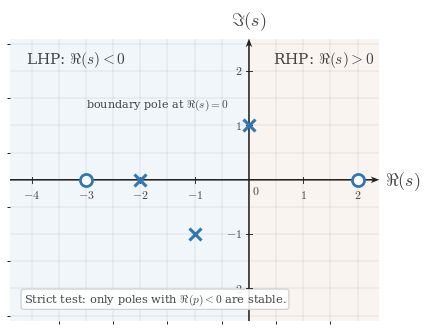

Write the Python code that produced this figure. (Note: this script raises an exception after producing the figure.)
from __future__ import annotations

from pathlib import Path

import numpy as np
import matplotlib.pyplot as plt
from matplotlib.ticker import MultipleLocator


plt.rcParams.update(
    {
        "mathtext.fontset": "cm",
        "font.family": "serif",
        "figure.facecolor": "white",
        "axes.facecolor": "white",
        "savefig.facecolor": "white",
    }
)

CANONICAL_DPI = 300
PX_PER_DATA_UNIT = 150
MARGIN_LEFT_PX = 115
MARGIN_RIGHT_PX = 120
MARGIN_BOTTOM_PX = 95
MARGIN_TOP_PX = 110

SIGNAL_COLOR = "#2f78b7"
AXIS_COLOR = "#222222"
LABEL_COLOR = "#444444"
TICK_LABEL_COLOR = "#444444"
GRID_COLOR = "#000000"

SIGNAL_LW = 7.1 * 72 / CANONICAL_DPI
AXIS_LW = 4.3 * 72 / CANONICAL_DPI
TICK_LW = 2.7 * 72 / CANONICAL_DPI
GRID_LW = 1.3 * 72 / CANONICAL_DPI

TICK_LABEL_SIZE = 35.6 * 72 / CANONICAL_DPI
AXIS_LABEL_SIZE = 53.3 * 72 / CANONICAL_DPI

TICK_HALF_LEN = 8.25 / PX_PER_DATA_UNIT
X_TICK_LABEL_Y = -24 / PX_PER_DATA_UNIT
Y_TICK_LABEL_X = 18 / PX_PER_DATA_UNIT
ORIGIN_LABEL_X = 9 / PX_PER_DATA_UNIT
ORIGIN_LABEL_Y = -12 / PX_PER_DATA_UNIT
X_AXIS_LABEL_X_PAD = 15 / PX_PER_DATA_UNIT
X_AXIS_LABEL_Y = -4.5 / PX_PER_DATA_UNIT
Y_AXIS_LABEL_Y_PAD = 18 / PX_PER_DATA_UNIT

AXIS_ARROW_SHAFT_WIDTH_DATA = 4.3 / PX_PER_DATA_UNIT
AXIS_ARROW_KW = dict(
    angles="xy",
    scale_units="xy",
    scale=1,
    units="xy",
    width=AXIS_ARROW_SHAFT_WIDTH_DATA,
    headwidth=4.2,
    headlength=5.5,
    headaxislength=4.3,
    color=AXIS_COLOR,
    pivot="tail",
    clip_on=False,
)


def make_figure(xlim, ylim):
    x_range = xlim[1] - xlim[0]
    y_range = ylim[1] - ylim[0]
    fig_w_px = MARGIN_LEFT_PX + x_range * PX_PER_DATA_UNIT + MARGIN_RIGHT_PX
    fig_h_px = MARGIN_BOTTOM_PX + y_range * PX_PER_DATA_UNIT + MARGIN_TOP_PX
    fig, ax = plt.subplots(
        figsize=(fig_w_px / CANONICAL_DPI, fig_h_px / CANONICAL_DPI),
        dpi=CANONICAL_DPI,
        constrained_layout=True,
    )
    return fig, ax


def math_label(value):
    if abs(value - round(value)) < 1e-9:
        return rf"${int(round(value))}$"
    return rf"${value:g}$"


def setup_axes(ax, xlim, ylim):
    ax.set_xlim(*xlim)
    ax.set_ylim(*ylim)
    ax.set_aspect("equal", adjustable="box")
    ax.set_xticks(np.arange(-4, 3, 1))
    ax.set_yticks(np.arange(-2, 3, 1))
    ax.xaxis.set_minor_locator(MultipleLocator(0.5))
    ax.yaxis.set_minor_locator(MultipleLocator(0.5))
    ax.grid(True, which="both", linewidth=GRID_LW, alpha=0.18, color=GRID_COLOR)
    ax.set_axisbelow(True)
    for spine in ax.spines.values():
        spine.set_visible(False)
    ax.tick_params(left=False, bottom=False, labelleft=False, labelbottom=False)

    x_axis_start, x_axis_end = xlim
    y_axis_start, y_axis_end = ylim
    ax.quiver(x_axis_start, 0, x_axis_end - x_axis_start, 0, **AXIS_ARROW_KW)
    ax.quiver(0, y_axis_start, 0, y_axis_end - y_axis_start, **AXIS_ARROW_KW)

    for t in np.arange(-4, 3, 1):
        if abs(t) < 1e-12:
            continue
        ax.plot([t, t], [-TICK_HALF_LEN, TICK_HALF_LEN], color=AXIS_COLOR, lw=TICK_LW, zorder=5)
        ax.text(t, X_TICK_LABEL_Y, math_label(t), fontsize=TICK_LABEL_SIZE, ha="center", va="top", color=TICK_LABEL_COLOR)

    for y in np.arange(-2, 3, 1):
        if abs(y) < 1e-12:
            continue
        ax.plot([-TICK_HALF_LEN, TICK_HALF_LEN], [y, y], color=AXIS_COLOR, lw=TICK_LW, zorder=5)
        ax.text(-Y_TICK_LABEL_X, y, math_label(y), fontsize=TICK_LABEL_SIZE, ha="right", va="center", color=TICK_LABEL_COLOR)

    ax.text(ORIGIN_LABEL_X, ORIGIN_LABEL_Y, r"$0$", fontsize=TICK_LABEL_SIZE, ha="left", va="top", color=TICK_LABEL_COLOR)
    ax.text(x_axis_end + X_AXIS_LABEL_X_PAD, X_AXIS_LABEL_Y, r"$\Re(s)$", fontsize=AXIS_LABEL_SIZE, ha="left", va="center", color=LABEL_COLOR, clip_on=False)
    ax.text(0, y_axis_end + Y_AXIS_LABEL_Y_PAD, r"$\Im(s)$", fontsize=AXIS_LABEL_SIZE, ha="center", va="bottom", color=LABEL_COLOR, clip_on=False)


def add_half_plane_shading_and_labels(ax, xlim):
    ax.axvspan(xlim[0], 0, facecolor="#dfeaf4", alpha=0.42, zorder=0)
    ax.axvspan(0, xlim[1], facecolor="#f4e4d9", alpha=0.38, zorder=0)
    ax.text(-4.1, 2.22, r"LHP: $\Re(s)<0$", fontsize=11, ha="left", va="center", color=LABEL_COLOR)
    ax.text(0.45, 2.22, r"RHP: $\Re(s)>0$", fontsize=11, ha="left", va="center", color=LABEL_COLOR)


def plot_pole(ax, z):
    ax.plot(
        z.real,
        z.imag,
        marker="x",
        markersize=9.2,
        markeredgewidth=2.2,
        color=SIGNAL_COLOR,
        linestyle="None",
        zorder=6,
    )


def plot_zero(ax, z):
    ax.plot(
        z.real,
        z.imag,
        marker="o",
        markersize=8.7,
        markerfacecolor="white",
        markeredgecolor=SIGNAL_COLOR,
        markeredgewidth=2.0,
        linestyle="None",
        zorder=6,
    )


def save_figure(fig, output_path):
    output_path = Path(output_path)
    output_path.parent.mkdir(parents=True, exist_ok=True)
    fig.savefig(output_path, dpi=CANONICAL_DPI, facecolor="white", bbox_inches="tight")


def render(output_path, poles, zeros, note_text, boundary_note):
    xlim = (-4.4, 2.4)
    ylim = (-2.6, 2.6)
    fig, ax = make_figure(xlim, ylim)
    add_half_plane_shading_and_labels(ax, xlim)
    setup_axes(ax, xlim, ylim)
    for pole in poles:
        plot_pole(ax, pole)
    for zero in zeros:
        plot_zero(ax, zero)
    ax.text(
        -4.15,
        -2.34,
        note_text,
        fontsize=8.2,
        ha="left",
        va="bottom",
        color=LABEL_COLOR,
        bbox=dict(boxstyle="round,pad=0.22", facecolor="white", edgecolor="#d0d0d0", alpha=0.9),
    )
    ax.text(
        -0.38,
        1.24,
        boundary_note,
        fontsize=8.1,
        ha="right",
        va="bottom",
        color=LABEL_COLOR,
    )
    save_figure(fig, output_path)
    plt.close(fig)


if __name__ == "__main__":
    output_path = Path(
        "/home/jake/Developer/MA/PIPELINE/Electrical-and-Computer-Engineering/2-Build-Lessons/4-Image-Generation/1-Outputs/Continuous-Time-Signal-Processing/13.3--stability-of-lti-systems-Images/images/l002-s004-qg-q002-q002.png"
    )
    poles = np.array([-2.0 + 0.0j, -1.0 - 1.0j, 0.0 + 1.0j])
    zeros = np.array([-3.0 + 0.0j, 2.0 + 0.0j])
    render(output_path, poles, zeros, r"Strict test: only poles with $\Re(p)<0$ are stable.", r"boundary pole at $\Re(s)=0$")
